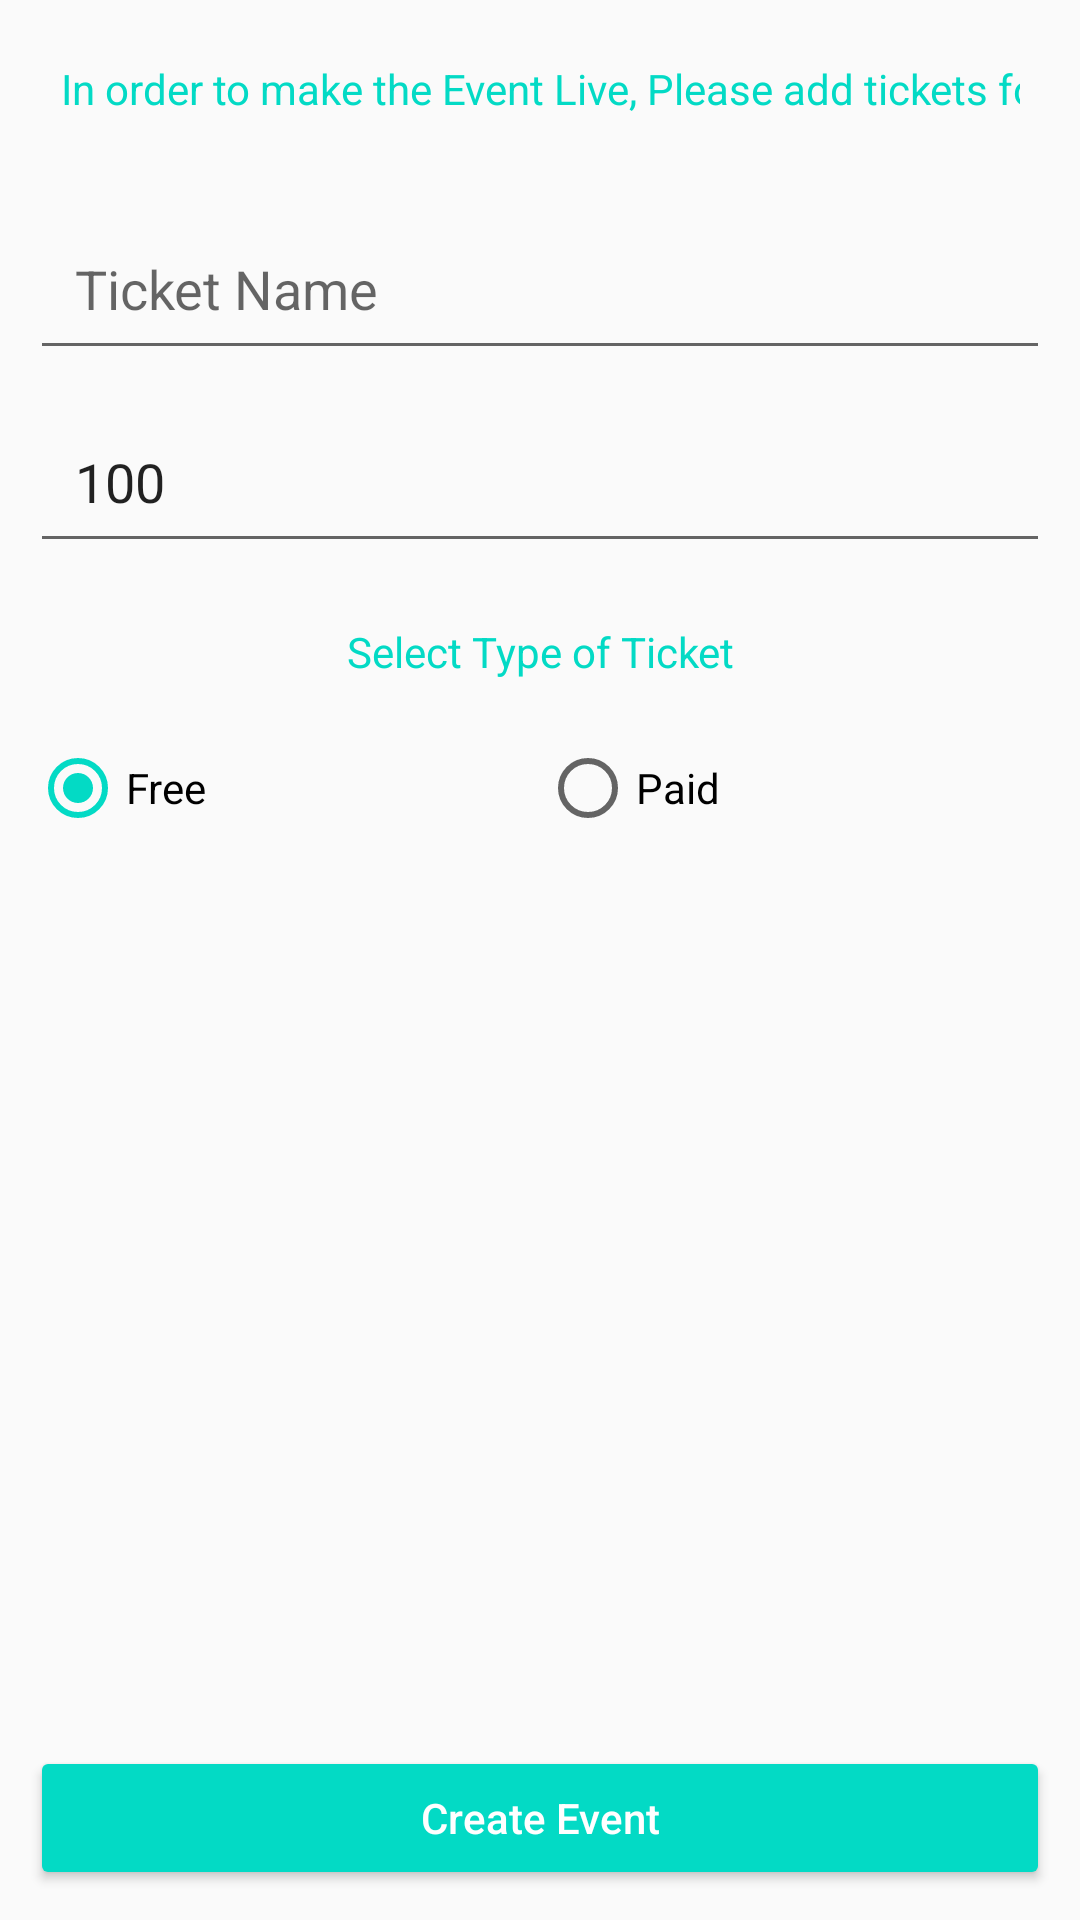

Android layout source for this screen:
<!-- AndroidManifest.xml: application theme AppTheme -->
<!-- res/layout/activity_create_new_ticket.xml -->
<?xml version="1.0" encoding="utf-8"?>
<RelativeLayout
    xmlns:android="http://schemas.android.com/apk/res/android"
    android:layout_width="match_parent"
    android:layout_height="match_parent"
    android:gravity="center_horizontal"
    android:padding="@dimen/ten">

    <LinearLayout
        android:id="@+id/linearLayout"
        android:layout_width="match_parent"
        android:layout_height="wrap_content"
        android:layout_alignParentBottom="true">

        <Button
            android:id="@+id/btnCreateTicket"
            style="@style/Widget.AppCompat.Button.Colored"
            android:layout_width="0dp"
            android:layout_height="wrap_content"
            android:layout_weight="1"
            android:text="@string/create_event"/>

        <Button
            android:id="@+id/btnPublishEvent"
            style="@style/Widget.AppCompat.Button.Colored"
            android:layout_width="0dp"
            android:layout_height="wrap_content"
            android:layout_gravity="center_horizontal"
            android:layout_weight="1"
            android:text="@string/publish"
            android:visibility="gone"/>

    </LinearLayout>

    <ScrollView
        android:layout_width="match_parent"
        android:layout_height="match_parent"
        android:layout_above="@id/linearLayout">

        <LinearLayout
            android:layout_width="match_parent"
            android:layout_height="wrap_content"
            android:orientation="vertical">
            <TextView
                android:layout_width="match_parent"
                android:layout_height="wrap_content"
                android:layout_marginBottom="@dimen/twenty"
                android:gravity="center"
                android:padding="@dimen/ten"
                android:text="@string/in_order_to_make_the_event_live_please_add_tickets_for_the_event"
                android:textColor="@color/colorAccent"/>

            <EditText
                android:id="@+id/ticketName"
                android:layout_width="match_parent"
                android:layout_height="wrap_content"
                android:layout_marginBottom="@dimen/ten"
                android:hint="@string/ticket_name"
                android:padding="@dimen/fifteen"/>

            <EditText
                android:id="@+id/totalTickets"
                android:layout_width="match_parent"
                android:layout_height="wrap_content"
                android:layout_marginBottom="10dp"
                android:hint="@string/total_tickets"
                android:inputType="number"
                android:padding="@dimen/fifteen"
                android:text="@string/_100"/>

            <TextView
                android:layout_width="match_parent"
                android:layout_height="wrap_content"
                android:layout_below="@id/totalTickets"
                android:layout_marginBottom="@dimen/ten"
                android:gravity="center"
                android:padding="@dimen/ten"
                android:text="@string/select_type_of_ticket"
                android:textColor="@color/colorAccent"/>

            <RadioGroup
                android:id="@+id/radioGrp"
                android:layout_width="match_parent"
                android:layout_height="wrap_content"
                android:layout_marginBottom="@dimen/ten"
                android:gravity="center"
                android:orientation="horizontal">

                <RadioButton
                    android:id="@+id/radioBtnFree"
                    android:layout_width="0dp"
                    android:layout_height="wrap_content"
                    android:layout_weight="1"
                    android:checked="true"
                    android:text="@string/free"/>

                <RadioButton
                    android:id="@+id/radioBtnPaid"
                    android:layout_width="0dp"
                    android:layout_height="wrap_content"
                    android:layout_weight="1"
                    android:text="@string/paid"/>

            </RadioGroup>

            <EditText
                android:id="@+id/ticketPrice"
                android:layout_width="match_parent"
                android:layout_height="wrap_content"
                android:layout_marginBottom="@dimen/ten"
                android:hint="@string/ticket_price"
                android:inputType="number"
                android:padding="@dimen/fifteen"
                android:visibility="gone"/>

        </LinearLayout>

    </ScrollView>

</RelativeLayout>
<!-- resources referenced by this layout -->
<resources>
  <dimen name="fifteen">15dp</dimen>
  <dimen name="ten">10dp</dimen>
  <dimen name="twenty">20dp</dimen>
  <string name="_100">100</string>
  <string name="create_event">Create Event</string>
  <string name="free">Free</string>
  <string name="in_order_to_make_the_event_live_please_add_tickets_for_the_event">In order to make
          the Event Live, Please add tickets for the event
      </string>
  <string name="paid">Paid</string>
  <string name="publish">Publish</string>
  <string name="select_type_of_ticket">Select Type of Ticket</string>
  <string name="ticket_name">Ticket Name</string>
  <string name="ticket_price">Ticket Price ($)</string>
  <string name="total_tickets">Total Tickets</string>
  <style name="AppTheme" parent="Theme.AppCompat.Light.DarkActionBar">
          
          <item name="colorPrimary">@color/colorPrimary</item>
          <item name="colorPrimaryDark">@color/colorPrimaryDark</item>
          <item name="colorAccent">@color/colorAccent</item>
          <item name="android:inputType">textCapWords</item>
          <item name="android:lineSpacingExtra">3dp</item>
      </style>
  <!-- not gathered from this repository: default colours our renderer supplied (Android Studio template values) -->
  <color name="colorPrimary">#FF6200EE</color>
  <color name="colorPrimaryDark">#FF3700B3</color>
  <color name="colorAccent">#FF03DAC5</color>
</resources>
